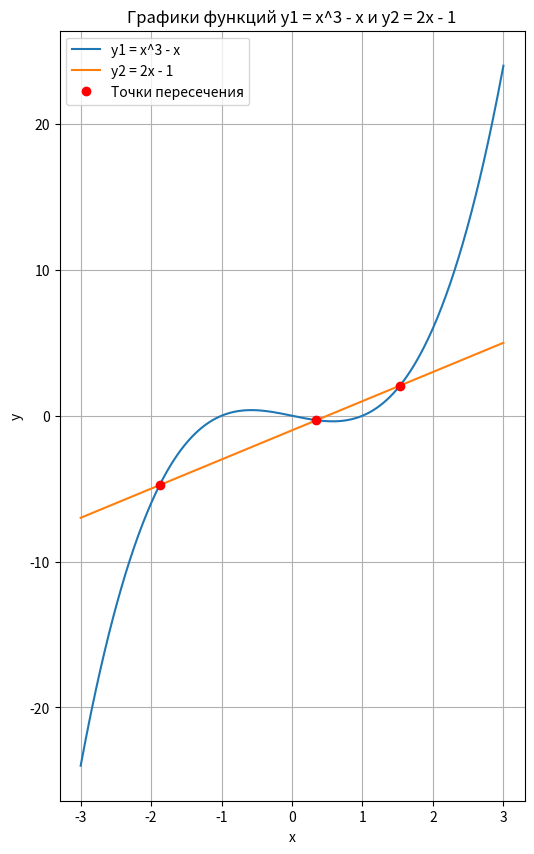

Write the Python code that produced this figure.
import numpy as np
import matplotlib.pyplot as plt
from scipy.optimize import fsolve
def f1(x):
    return x**3 - x
def f2(x):
    return 2*x-1
def diff(x):
   return f1(x) - f2(x)
x_roots = fsolve(diff, [-2,0,2])
y_roots = f1(x_roots)
x = np.linspace(-3,3,500)
y1 = f1(x)
y2 = f2(x)
plt.figure(figsize=(6,10))
plt.plot(x, y1, label='y1 = x^3 - x')
plt.plot(x, y2, label='y2 = 2x - 1')
plt.plot(x_roots, y_roots, 'ro', label='Точки пересечения')
plt.xlabel('x')
plt.ylabel('y')
plt.title('Графики функций y1 = x^3 - x и y2 = 2x - 1')
plt.legend()
plt.grid(True)
plt.show()
for i in range(len(x_roots)):
   print('Точка пересечения  {i+1}: x = {x_roots[i]:.4f}, y = {y_roots[i]:.4f}')       

   